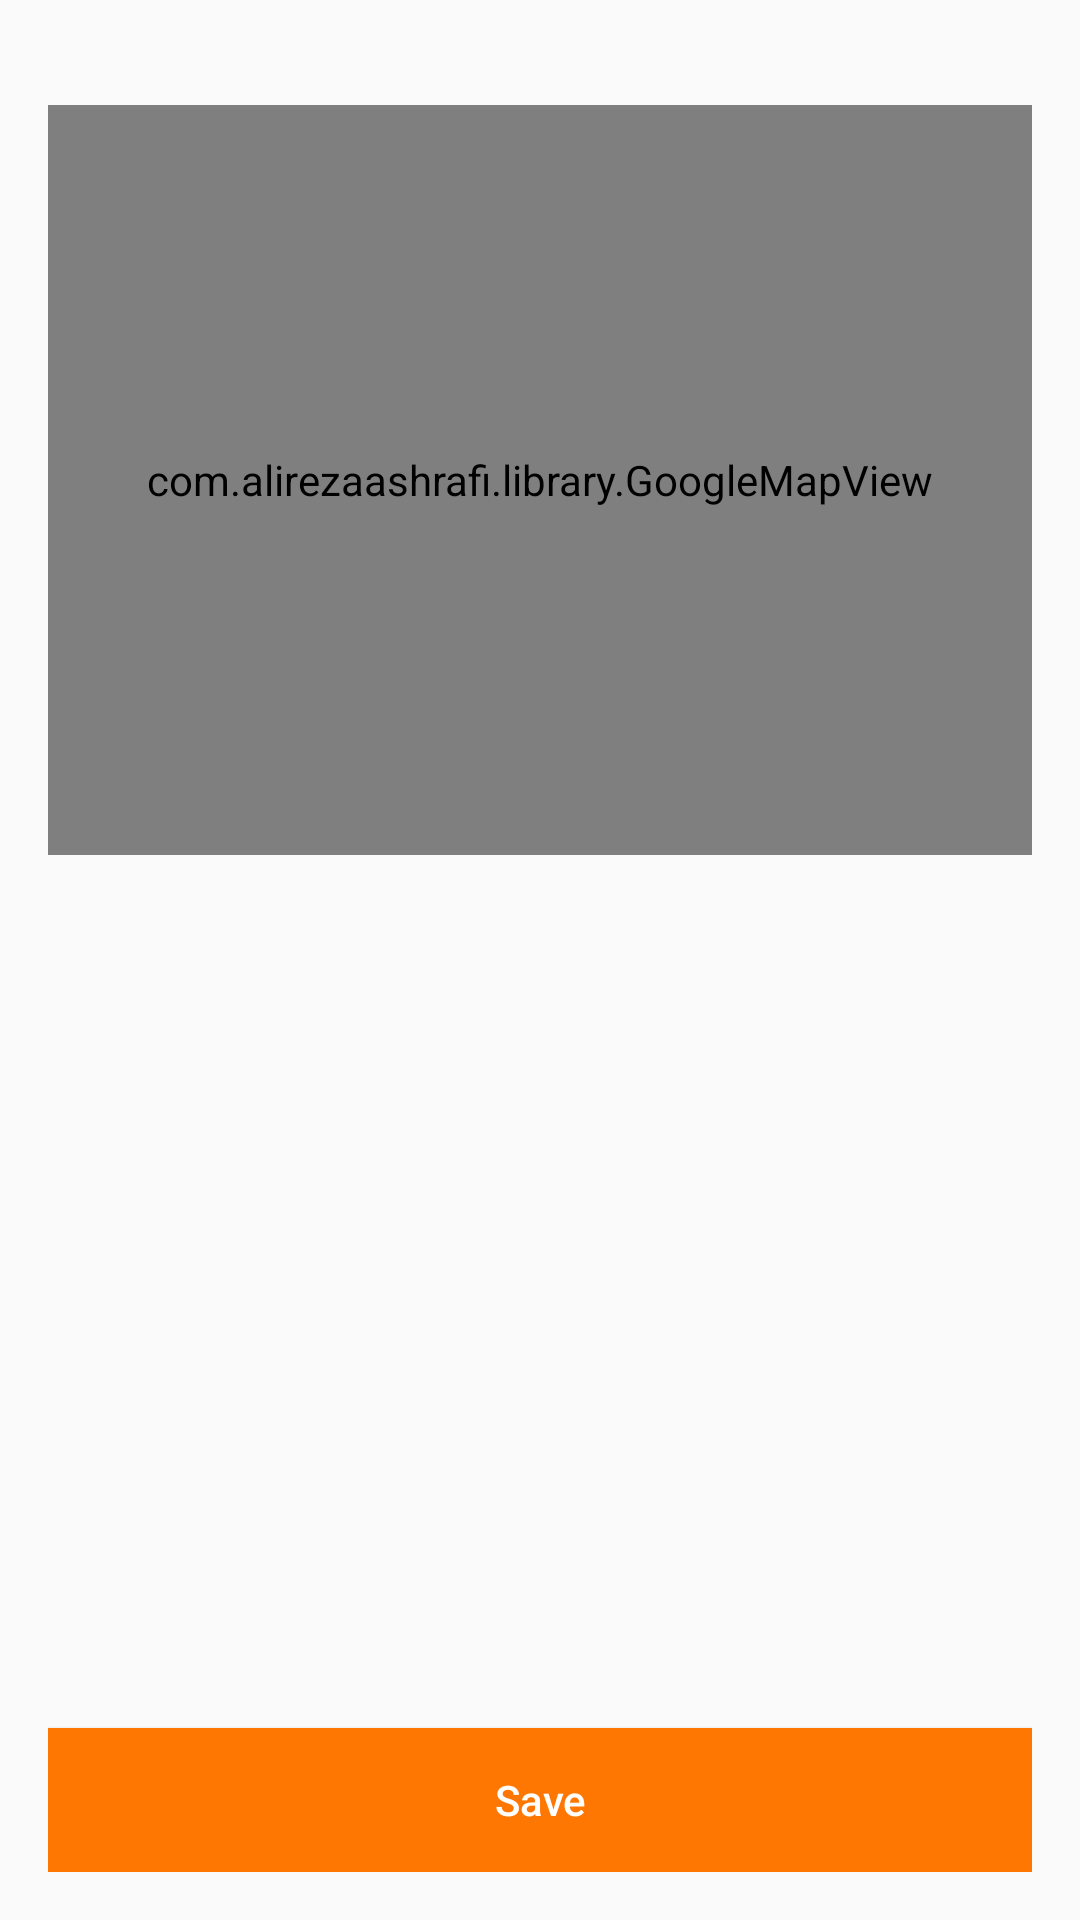

Reconstruct the res/layout file that produces this screen, plus the resources it refers to.
<!-- AndroidManifest.xml: application theme AppTheme -->
<!-- res/layout/fragment_populated_location.xml -->
<?xml version="1.0" encoding="utf-8"?>
<FrameLayout xmlns:android="http://schemas.android.com/apk/res/android"
    xmlns:tools="http://schemas.android.com/tools"
    android:layout_width="match_parent"
    android:layout_height="match_parent"
    xmlns:app="http://schemas.android.com/apk/res-auto"
    tools:context=".fragments.PopulatedLocationFragment"
    android:padding="16dp">
    <android.support.constraint.ConstraintLayout
        android:layout_width="match_parent"
        android:layout_height="match_parent">
        <TextView
            android:id="@+id/locationTitle"
            android:layout_width="match_parent"
            android:layout_height="wrap_content"
            android:lines="3"
            android:minLines="1"/>

        <com.alirezaashrafi.library.GoogleMapView
            android:id="@+id/locationView"
            android:layout_width="match_parent"
            android:layout_height="250dp"
            app:setMapType="roadmap"
            app:setMapScale="high"
            app:layout_constraintTop_toBottomOf="@id/locationTitle"
            />
        <Button
            android:layout_width="match_parent"
            android:layout_height="wrap_content"
            android:text="Save"
            android:textAllCaps="false"
            android:background="@color/colorPrimary"
            android:textColor="@color/colorWhite"
            app:layout_constraintBottom_toBottomOf="parent"
            />

    </android.support.constraint.ConstraintLayout>
</FrameLayout>
<!-- resources referenced by this layout -->
<resources>
  <color name="colorPrimary">#ff7703</color>
  <color name="colorWhite">#FFFFFF</color>
  <style name="AppTheme" parent="Theme.AppCompat.Light.DarkActionBar">
          
          <item name="colorPrimary">@color/colorPrimary</item>
          <item name="colorPrimaryDark">@color/colorPrimaryDark</item>
          <item name="colorAccent">@color/colorAccent</item>
      </style>
  <color name="colorPrimaryDark">#c54700</color>
  <color name="colorAccent">#ffa843</color>
</resources>
